Run: headless pygame with SDL's dummy video driver; simulated clock (each Clock.tick advances the game by its frame time, no real sleeping); random seed 0; keys injected as events and as key.get_pressed() state; no mouse input.
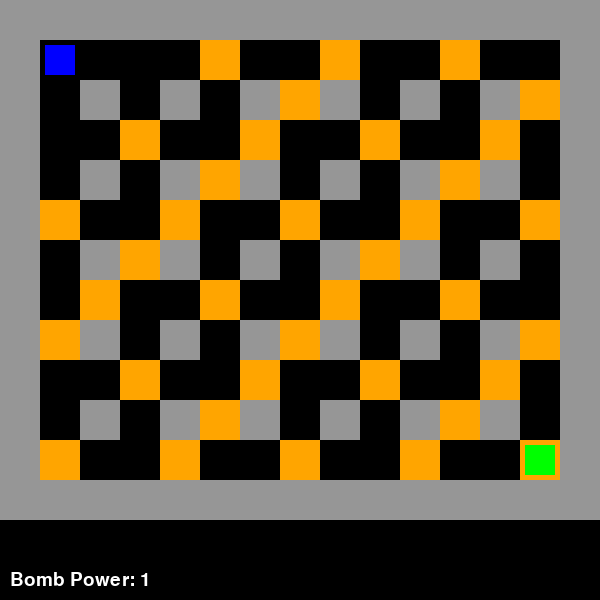
Frame 1 of 4 · flips 1–60 · no input
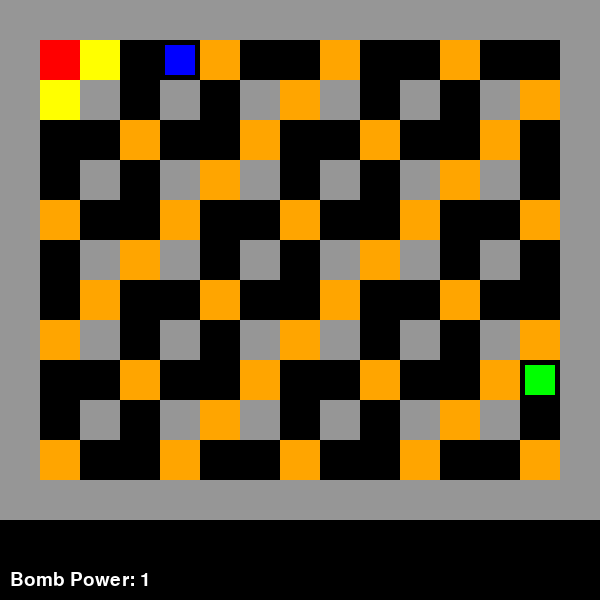
Frame 2 of 4 · flips 61–180 · tapped SPACE, RETURN · held RIGHT (→), D
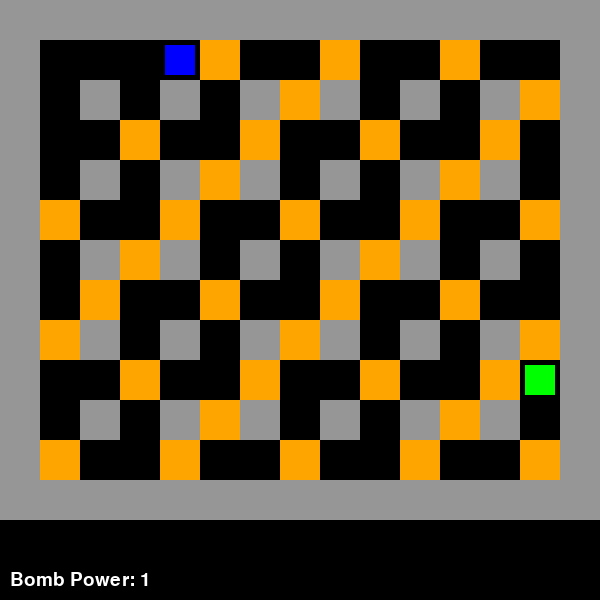
Frame 3 of 4 · flips 181–300 · held DOWN (↓), S
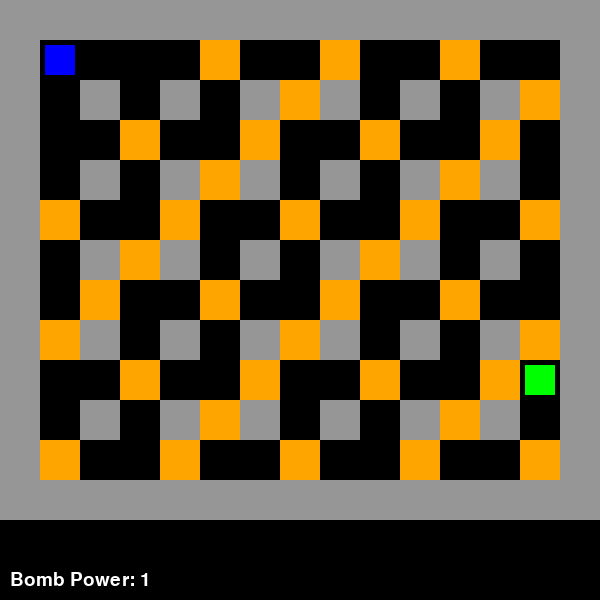
Frame 4 of 4 · flips 301–420 · held LEFT (←), A, UP (↑), W

The pygame program that drew these frames:

import pygame
import sys
import random

pygame.init()

# Constants
WIDTH, HEIGHT = 600, 600
ROWS, COLS = 13, 15
TILE_SIZE = WIDTH // COLS

# Colors
WHITE = (255, 255, 255)
GRAY = (150, 150, 150)
BLACK = (0, 0, 0)
RED = (255, 0, 0)
ORANGE = (255, 165, 0)
BLUE = (0, 0, 255)
GREEN = (0, 255, 0)
YELLOW = (255, 255, 0)
PURPLE = (160, 32, 240)

screen = pygame.display.set_mode((WIDTH, HEIGHT))
pygame.display.set_caption("Bomberman Clone with Enemies & Loot")

clock = pygame.time.Clock()

# Map elements
EMPTY = 0
WALL = 1
DESTRUCTIBLE = 2
BOMB = 3
EXPLOSION = 4
LOOT = 5

# Directions for movement
DIRECTIONS = [(1,0), (-1,0), (0,1), (0,-1)]

# Create map grid with borders as walls, some destructible blocks
def create_map():
    grid = [[EMPTY for _ in range(COLS)] for _ in range(ROWS)]

    for r in range(ROWS):
        for c in range(COLS):
            if r == 0 or r == ROWS-1 or c == 0 or c == COLS-1:
                grid[r][c] = WALL
            elif r % 2 == 0 and c % 2 == 0:
                grid[r][c] = WALL
            elif (r + c) % 3 == 0:
                grid[r][c] = DESTRUCTIBLE

    # Clear starting player position
    grid[1][1] = EMPTY
    grid[1][2] = EMPTY
    grid[2][1] = EMPTY

    return grid

grid = create_map()

# Loot dict: (r,c) -> loot type ('bomb_up' here)
loot_positions = {}

# Place loot randomly in destructible boxes at game start
def place_loot():
    for r in range(ROWS):
        for c in range(COLS):
            if grid[r][c] == DESTRUCTIBLE:
                # 30% chance box has loot
                if random.random() < 0.3:
                    loot_positions[(r,c)] = 'bomb_up'

place_loot()

# Player starting position
player_r, player_c = 1, 1
bomb_power = 1  # Explosion length

# Bombs: dict with 'pos':(r,c), 'timer', 'exploded', 'power'
bombs = []

EXPLOSION_DURATION = 30
MOVE_COOLDOWN = 150
last_move_time = 0

# Enemies: each enemy is dict with 'pos':(r,c), 'move_timer'
enemy_move_interval = 1000  # ms
enemies = [{'pos': (ROWS-2, COLS-2), 'move_timer': 0}]

def draw_grid():
    for r in range(ROWS):
        for c in range(COLS):
            rect = pygame.Rect(c*TILE_SIZE, r*TILE_SIZE, TILE_SIZE, TILE_SIZE)
            if grid[r][c] == EMPTY:
                pygame.draw.rect(screen, BLACK, rect)
            elif grid[r][c] == WALL:
                pygame.draw.rect(screen, GRAY, rect)
            elif grid[r][c] == DESTRUCTIBLE:
                pygame.draw.rect(screen, ORANGE, rect)
            elif grid[r][c] == BOMB:
                pygame.draw.rect(screen, RED, rect)
            elif grid[r][c] == EXPLOSION:
                pygame.draw.rect(screen, YELLOW, rect)
            elif grid[r][c] == LOOT:
                pygame.draw.rect(screen, PURPLE, rect)

def draw_player():
    rect = pygame.Rect(player_c * TILE_SIZE + 5, player_r * TILE_SIZE + 5, TILE_SIZE - 10, TILE_SIZE - 10)
    pygame.draw.rect(screen, BLUE, rect)

def draw_enemies():
    for enemy in enemies:
        er, ec = enemy['pos']
        rect = pygame.Rect(ec * TILE_SIZE + 5, er * TILE_SIZE + 5, TILE_SIZE - 10, TILE_SIZE - 10)
        pygame.draw.rect(screen, GREEN, rect)

def place_bomb(r, c, power):
    if grid[r][c] == EMPTY:
        grid[r][c] = BOMB
        bombs.append({'pos': (r, c), 'timer': 120, 'exploded': False, 'power': power})

def explode_bomb(bomb):
    r, c = bomb['pos']
    power = bomb['power']

    explosion_coords = [(r, c)]

    # Add coordinates in 4 directions with range = power
    for dr, dc in DIRECTIONS:
        for i in range(1, power+1):
            nr, nc = r + dr*i, c + dc*i
            if 0 <= nr < ROWS and 0 <= nc < COLS:
                if grid[nr][nc] == WALL:
                    break  # stop explosion in this direction
                explosion_coords.append((nr, nc))
                if grid[nr][nc] == DESTRUCTIBLE:
                    break  # stop after destructible block

    # Set explosion tiles and destroy destructible blocks + reveal loot
    for er, ec in explosion_coords:
        # Destroy destructible blocks and reveal loot
        if grid[er][ec] == DESTRUCTIBLE:
            grid[er][ec] = EXPLOSION
            # Reveal loot if any
            if (er, ec) in loot_positions:
                grid[er][ec] = LOOT
        elif grid[er][ec] == BOMB:
            # Chain reaction for bombs (explode immediately)
            for b in bombs:
                if b['pos'] == (er, ec) and not b['exploded']:
                    b['timer'] = 0
        else:
            grid[er][ec] = EXPLOSION

def clear_explosions():
    for r in range(ROWS):
        for c in range(COLS):
            if grid[r][c] == EXPLOSION:
                grid[r][c] = EMPTY

def update_bombs():
    global bombs
    to_remove = []

    for bomb in bombs:
        bomb['timer'] -= 1
        if bomb['timer'] <= 0 and not bomb['exploded']:
            explode_bomb(bomb)
            bomb['exploded'] = True
            bomb['timer'] = EXPLOSION_DURATION
        elif bomb['exploded'] and bomb['timer'] <= 0:
            r, c = bomb['pos']
            if grid[r][c] == BOMB or grid[r][c] == EXPLOSION:
                grid[r][c] = EMPTY
            clear_explosions()
            to_remove.append(bomb)

    bombs = [b for b in bombs if b not in to_remove]

def can_move(r, c):
    if 0 <= r < ROWS and 0 <= c < COLS:
        return grid[r][c] in (EMPTY, LOOT)
    return False

def check_player_dead():
    if grid[player_r][player_c] == EXPLOSION:
        return True
    for enemy in enemies:
        if enemy['pos'] == (player_r, player_c):
            return True
    return False

def move_enemies():
    current_time = pygame.time.get_ticks()
    for enemy in enemies:
        if current_time - enemy['move_timer'] > enemy_move_interval:
            er, ec = enemy['pos']
            random.shuffle(DIRECTIONS)
            moved = False
            for dr, dc in DIRECTIONS:
                nr, nc = er + dr, ec + dc
                if 0 <= nr < ROWS and 0 <= nc < COLS:
                    if grid[nr][nc] in (EMPTY, LOOT):
                        # Prevent enemy from moving onto player tile directly for fairness
                        if (nr, nc) != (player_r, player_c):
                            enemy['pos'] = (nr, nc)
                            moved = True
                            break
            enemy['move_timer'] = current_time
            if not moved:
                enemy['move_timer'] = current_time  # still update timer to avoid freeze

def pick_loot():
    global bomb_power
    if (player_r, player_c) in loot_positions:
        loot = loot_positions.pop((player_r, player_c))
        if loot == 'bomb_up':
            bomb_power += 1
            print(f"Bomb power increased to {bomb_power}")
        grid[player_r][player_c] = EMPTY  # remove loot tile

def main():
    global player_r, player_c, last_move_time

    running = True
    font_gameover = pygame.font.SysFont(None, 64)
    font_info = pygame.font.SysFont(None, 28)

    while running:
        dt = clock.tick(60)
        current_time = pygame.time.get_ticks()

        for event in pygame.event.get():
            if event.type == pygame.QUIT:
                running = False

            if event.type == pygame.KEYDOWN:
                if event.key == pygame.K_SPACE:
                    place_bomb(player_r, player_c, bomb_power)

        keys = pygame.key.get_pressed()
        if current_time - last_move_time > MOVE_COOLDOWN:
            if keys[pygame.K_UP] and can_move(player_r - 1, player_c):
                player_r -= 1
                last_move_time = current_time
            elif keys[pygame.K_DOWN] and can_move(player_r + 1, player_c):
                player_r += 1
                last_move_time = current_time
            elif keys[pygame.K_LEFT] and can_move(player_r, player_c - 1):
                player_c -= 1
                last_move_time = current_time
            elif keys[pygame.K_RIGHT] and can_move(player_r, player_c + 1):
                player_c += 1
                last_move_time = current_time

        update_bombs()
        move_enemies()
        pick_loot()

        screen.fill(BLACK)
        draw_grid()
        draw_player()
        draw_enemies()

        # Display bomb power
        info_text = font_info.render(f"Bomb Power: {bomb_power}", True, WHITE)
        screen.blit(info_text, (10, HEIGHT - 30))

        if check_player_dead():
            text = font_gameover.render("Game Over!", True, RED)
            rect = text.get_rect(center=(WIDTH//2, HEIGHT//2))
            screen.blit(text, rect)
            pygame.display.flip()
            pygame.time.delay(3000)
            running = False
            continue

        pygame.display.flip()

    pygame.quit()
    sys.exit()

if __name__ == "__main__":
    main()
